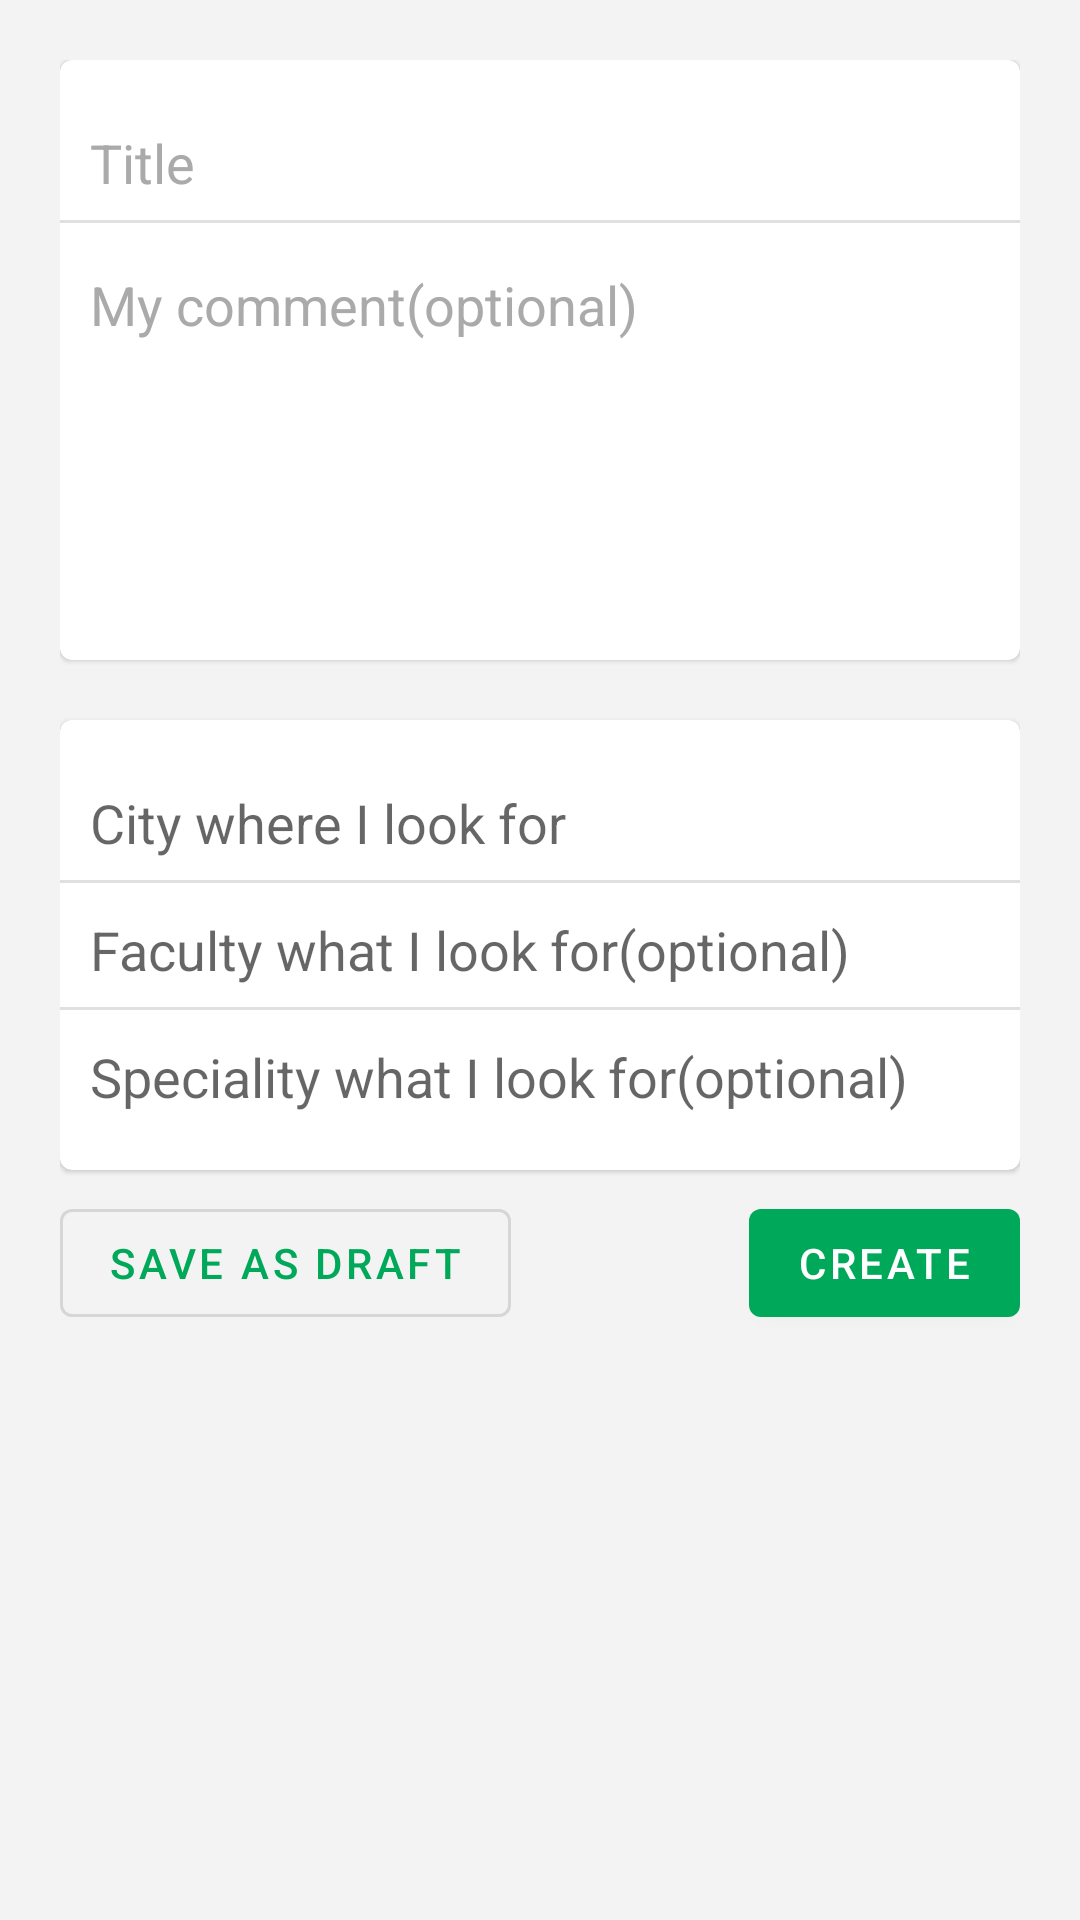

Here is an Android app screen rendered from its layout file. Give the layout XML and the strings, colors and styles it references.
<!-- AndroidManifest.xml: application theme AppTheme -->
<!-- res/layout/activity_create_card.xml -->
<?xml version="1.0" encoding="utf-8"?>
<ScrollView
        android:id="@+id/create_card_container"
        xmlns:android="http://schemas.android.com/apk/res/android"
        xmlns:tools="http://schemas.android.com/tools"
        xmlns:app="http://schemas.android.com/apk/res-auto"
        android:layout_width="match_parent"
        android:layout_height="match_parent"
        tools:context=".CreateCardActivity"
        android:fillViewport="true"
        android:scrollbars="none"
        android:overScrollMode="never"
        android:padding="20dp"
        android:clipToPadding="false">

    <androidx.constraintlayout.widget.ConstraintLayout
            android:layout_width="match_parent"
            android:layout_height="match_parent">

        <com.google.android.material.card.MaterialCardView
                android:id="@+id/create_card_content"
                android:layout_width="match_parent"
                android:layout_height="200dp"
                app:layout_constraintTop_toTopOf="parent"
                android:clickable="false"
                android:checkable="false"
                android:focusable="false">

            <LinearLayout
                    android:layout_width="match_parent"
                    android:layout_height="match_parent"
                    android:orientation="vertical"
                    android:paddingVertical="@dimen/vertical_padding_card">

                <EditText
                        android:id="@+id/create_card_title_text"
                        android:layout_width="match_parent"
                        android:layout_height="wrap_content"
                        android:hint="@string/title_title"
                        android:maxLines="1"
                        style="@style/Widget.App.EditText.Card"/>

                <View style="@style/Divider"/>

                <EditText
                        android:id="@+id/create_card_content_text"
                        android:layout_width="match_parent"
                        android:layout_height="match_parent"
                        android:layout_marginTop="5dp"
                        android:hint="@string/title_written_comment"
                        android:gravity="clip_vertical"
                        style="@style/Widget.App.EditText.Card"/>

            </LinearLayout>

        </com.google.android.material.card.MaterialCardView>

        <com.google.android.material.card.MaterialCardView
                android:id="@+id/create_card_contact"
                android:layout_width="match_parent"
                android:layout_height="wrap_content"
                app:layout_constraintTop_toBottomOf="@id/create_card_content"
                android:layout_marginTop="20dp"
                android:paddingVertical="@dimen/vertical_padding_card"
                android:clickable="false"
                android:checkable="false"
                android:focusable="false">

            <LinearLayout
                    android:layout_width="match_parent"
                    android:layout_height="match_parent"
                    android:paddingVertical="@dimen/vertical_padding_card"
                    android:orientation="vertical">

                <AutoCompleteTextView
                        android:id="@+id/cities_autotext"
                        android:layout_width="match_parent"
                        android:layout_height="wrap_content"
                        android:hint="@string/title_written_city"
                        style="@style/Widget.App.AutoCompleteTextView.Card"/>

                <View style="@style/Divider"/>

                <AutoCompleteTextView
                        android:id="@+id/faculties_autotext"
                        android:layout_width="match_parent"
                        android:layout_height="wrap_content"
                        android:hint="@string/title_written_faculty"
                        style="@style/Widget.App.AutoCompleteTextView.Card"/>

                <View style="@style/Divider"/>

                <AutoCompleteTextView
                        android:id="@+id/specialities_autotext"
                        android:layout_width="match_parent"
                        android:layout_height="wrap_content"
                        android:hint="@string/title_written_speciality"
                        style="@style/Widget.App.AutoCompleteTextView.Card"/>

            </LinearLayout>

        </com.google.android.material.card.MaterialCardView>

        <com.google.android.material.button.MaterialButton
                android:id="@+id/create_card_create_button"
                android:layout_width="wrap_content"
                android:layout_height="wrap_content"
                app:layout_constraintEnd_toEndOf="parent"
                app:layout_constraintTop_toBottomOf="@id/create_card_contact"
                android:layout_marginTop="@dimen/vertical_margin_card"
                android:text="@string/bt_create_card"/>

        <com.google.android.material.button.MaterialButton
                android:id="@+id/create_card_save2draft_button"
                android:layout_width="wrap_content"
                android:layout_height="wrap_content"
                app:layout_constraintStart_toStartOf="parent"
                app:layout_constraintTop_toTopOf="@id/create_card_create_button"
                android:text="@string/bt_save2draft_card"
                style="@style/Widget.MaterialComponents.Button.OutlinedButton"/>

        <androidx.core.widget.ContentLoadingProgressBar
                android:id="@+id/progressbar"
                android:layout_width="wrap_content"
                android:layout_height="wrap_content"
                app:layout_constraintStart_toStartOf="parent"
                app:layout_constraintEnd_toEndOf="parent"
                app:layout_constraintBottom_toBottomOf="parent"
                app:layout_constraintTop_toTopOf="parent"
                style="?android:attr/progressBarStyle"
                android:visibility="gone"
                android:elevation="2dp"/>

    </androidx.constraintlayout.widget.ConstraintLayout>

</ScrollView>
<!-- resources referenced by this layout -->
<resources>
  <dimen name="vertical_margin_card">7dp</dimen>
  <dimen name="vertical_padding_card">12dp</dimen>
  <string name="bt_create_card">Create</string>
  <string name="bt_save2draft_card">Save as draft</string>
  <string name="title_title">Title</string>
  <string name="title_written_city">City where I look for</string>
  <string name="title_written_comment">My comment(optional)</string>
  <string name="title_written_faculty">Faculty what I look for(optional)</string>
  <string name="title_written_speciality">Speciality what I look for(optional)</string>
  <style name="Divider">
          <item name="android:layout_width">match_parent</item>
          <item name="android:layout_height">1dp</item>
          <item name="android:background">?android:attr/listDivider</item>
      </style>
  <style name="Widget.App.AutoCompleteTextView.Card" parent="Widget.AppCompat.AutoCompleteTextView">
          <item name="maxLines">1</item>
          <item name="android:inputType">textAutoComplete</item>
          <item name="backgroundTint">@android:color/transparent</item>
          <item name="android:paddingHorizontal">10dp</item>F
          <item name="android:gravity">center_vertical</item>
      </style>
  <style name="Widget.App.EditText.Card" parent="Widget.AppCompat.EditText">
          <item name="backgroundTint">@android:color/transparent</item>
          <item name="android:paddingHorizontal">10dp</item>
          <item name="android:textColorHint">@android:color/darker_gray</item>
      </style>
  <color name="colorPrimary">#00A85A</color>
  <color name="colorPrimaryDark">#00C36A</color>
  <color name="colorAccent">#3E65AD</color>
  <color name="colorBackground">#F3F3F3</color>
  <style name="Widget.App.TextInputLayout" parent="Widget.MaterialComponents.TextInputLayout.FilledBox">
          <item name="boxBackgroundColor">@color/colorTextBoxBackground</item>
      </style>
  <style name="Widget.App.ActionMode" parent="Widget.AppCompat.ActionMode">
          <item name="titleTextStyle">?attr/textAppearanceHeadline6</item>
          <item name="subtitleTextStyle">?attr/textAppearanceSubtitle1</item>
          <item name="background">@color/colorContextualAppbarBackground</item>
      </style>
  <style name="Widget.App.CheckBox" parent="Widget.MaterialComponents.CompoundButton.CheckBox">
          <item name="materialThemeOverlay">@style/ThemeOverlay.App.CheckBox</item>
      </style>
  <style name="Widget.App.Switch" parent="Widget.MaterialComponents.CompoundButton.Switch">
          <item name="materialThemeOverlay">@style/ThemeOverlay.App.Switch</item>
      </style>
  <color name="colorTextBoxBackground">#ECECEC</color>
  <color name="colorContextualAppbarBackground">#4E4E4E</color>
  <style name="ThemeOverlay.App.CheckBox" parent="">
          <item name="colorAccent">@color/colorPrimaryDark</item>
      </style>
  <style name="ThemeOverlay.App.Switch" parent="">
          <item name="colorAccent">@color/colorPrimaryDark</item>
      </style>
</resources>
